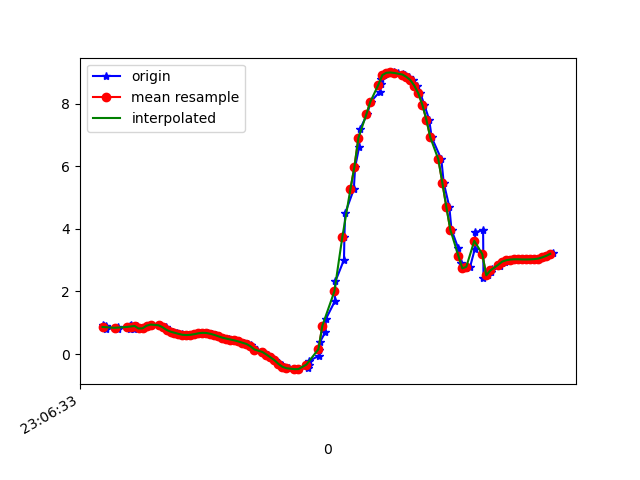

The file beside this chart, header and first rows:
1617836794081, 532437527876368, 0.9266682, -5.8409123, 7.8144116
1617836794086, 532437547107138, 0.8261, -5.868, 7.805
1617836794089, 532437566337908, 0.9087, -5.865, 7.798
1617836794091, 532437585568678, 0.8451, -5.836, 7.827
1617836794095, 532437604799448, 0.8957, -5.916, 7.761
1617836794097, 532437624030218, 0.8548, -5.853, 7.813
1617836794099, 532437643260988, 0.7884, -5.928, 7.764
1617836794157, 532437662491758, 0.8685, -5.876, 7.795
1617836794159, 532437681722528, 0.8065, -5.833, 7.834
1617836794215, 532437700953298, 0.8798, -5.917, 7.763
1617836794218, 532437720184068, 0.8989, -5.847, 7.813
1617836794219, 532437739414839, 0.8125, -5.871, 7.805
1617836794221, 532437758645608, 0.93, -5.848, 7.809
1617836794223, 532437777876378, 0.8923, -5.789, 7.857
1617836794239, 532437797107148, 0.8129, -5.884, 7.794
1617836794254, 532437816337918, 0.8964, -5.847, 7.814
1617836794271, 532437835568688, 0.8153, -5.822, 7.841
1617836794280, 532437854799458, 0.8206, -5.968, 7.73
1617836794300, 532437874030228, 0.9026, -5.945, 7.739
1617836794322, 532437893260998, 0.9414, -5.958, 7.724
1617836794367, 532437912491768, 0.9191, -5.959, 7.726
1617836794397, 532437931846813, 0.8776, -5.979, 7.715
1617836794398, 532437951077583, 0.8342, -6.018, 7.689
1617836794400, 532437970308353, 0.7919, -6.063, 7.659
1617836794418, 532437989539123, 0.75, -6.087, 7.643
1617836794433, 532438008769893, 0.7148, -6.084, 7.65
1617836794453, 532438028000663, 0.6794, -6.055, 7.676
1617836794478, 532438047231433, 0.6438, -6.013, 7.712
1617836794496, 532438066462203, 0.6142, -5.982, 7.738
1617836794514, 532438085692973, 0.6053, -5.992, 7.731
1617836794534, 532438104923743, 0.6147, -6.043, 7.691
1617836794548, 532438124154513, 0.6349, -6.115, 7.632
1617836794567, 532438143385283, 0.6625, -6.182, 7.575
1617836794588, 532438162616053, 0.6771, -6.22, 7.542
1617836794606, 532438181846823, 0.6707, -6.211, 7.551
1617836794629, 532438201077593, 0.6459, -6.168, 7.588
1617836794648, 532438220308363, 0.6077, -6.127, 7.624
1617836794663, 532438239539133, 0.5645, -6.119, 7.634
1617836794685, 532438258769903, 0.5215, -6.14, 7.62
1617836794711, 532438278000673, 0.4906, -6.168, 7.599
1617836794720, 532438297231443, 0.463, -6.165, 7.604
1617836794745, 532438316462213, 0.4348, -6.12, 7.642
1617836794764, 532438335692983, 0.4, -6.062, 7.689
1617836794787, 532438354923753, 0.3609, -6.023, 7.722
1617836794809, 532438374154523, 0.3213, -6.014, 7.731
1617836794825, 532438393385293, 0.2763, -6.028, 7.722
1617836794835, 532438412616063, 0.2174, -6.05, 7.707
1617836794855, 532438431846833, 0.1442, -6.081, 7.684
1617836794885, 532438451077603, 0.06476, -6.128, 7.647
1617836794906, 532438470308373, -0.01691, -6.205, 7.586
1617836794924, 532438489539143, -0.1056, -6.295, 7.51
1617836794942, 532438508769913, -0.1973, -6.364, 7.45
1617836794962, 532438528000683, -0.2804, -6.413, 7.405
1617836794978, 532438547231453, -0.3516, -6.458, 7.362
1617836794987, 532438566462223, -0.4079, -6.51, 7.314
1617836795015, 532438585692993, -0.4539, -6.551, 7.275
1617836795041, 532438604923763, -0.4837, -6.561, 7.264
1617836795061, 532438624154533, -0.4811, -6.558, 7.266
1617836795109, 532438643385303, -0.4386, -6.561, 7.266
1617836795111, 532438662616073, -0.3537, -6.552, 7.279
1617836795114, 532438681846843, -0.2208, -6.509, 7.323
... 64 more rows
